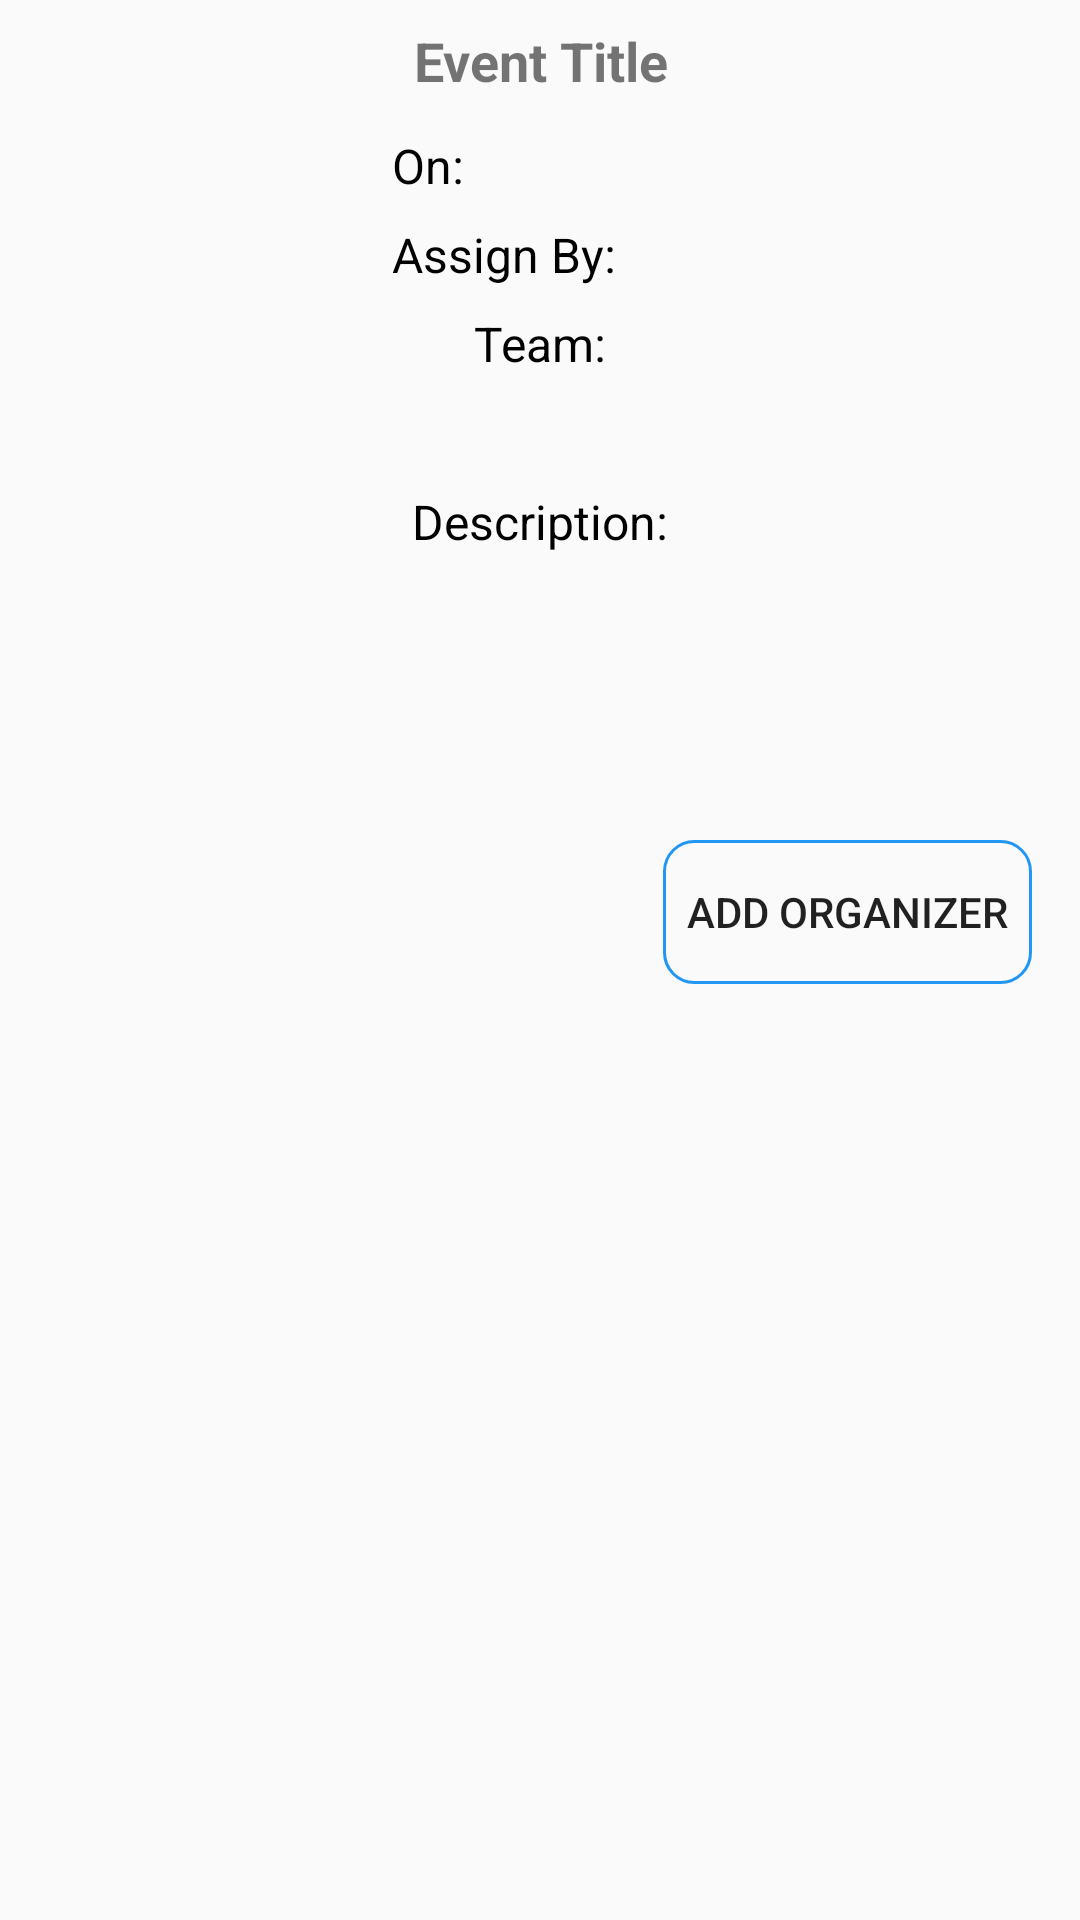

Produce the Android XML layout that renders to this screen, including the resource entries it uses.
<!-- AndroidManifest.xml: application theme AppTheme -->
<!-- res/layout/sedam_fragment_event_details.xml -->
<?xml version="1.0" encoding="utf-8"?>
<ScrollView xmlns:android="http://schemas.android.com/apk/res/android"
    xmlns:tools="http://schemas.android.com/tools"
    android:layout_width="match_parent"
    android:layout_height="match_parent"
    tools:context=".SingleEventDetailsAndModification.EventDetailsFragment">

    <LinearLayout
        android:layout_width="match_parent"
        android:layout_height="wrap_content"
        android:layout_margin="8dp"
        android:orientation="vertical">

        <TextView
            android:id="@+id/tv_sfed_event_title"
            android:layout_width="match_parent"
            android:layout_height="wrap_content"
            android:layout_marginBottom="8dp"
            android:gravity="center"
            android:text="Event Title"
            android:textSize="18sp"
            android:textStyle="bold" />

        <LinearLayout
            android:layout_width="wrap_content"
            android:layout_height="wrap_content"
            android:layout_gravity="center"
            android:layout_marginStart="8dp"
            android:layout_marginEnd="8dp"
            android:orientation="horizontal">

            <LinearLayout
                android:layout_width="wrap_content"
                android:layout_height="wrap_content"
                android:layout_marginStart="8dp"
                android:layout_marginEnd="8dp"
                android:layout_weight="1"
                android:orientation="vertical">

                <TextView
                    android:layout_width="wrap_content"
                    android:layout_height="wrap_content"
                    android:layout_marginStart="4dp"
                    android:layout_marginTop="4dp"
                    android:layout_marginEnd="4dp"
                    android:layout_marginBottom="4dp"
                    android:layout_weight="1"
                    android:text="On:"
                    android:textColor="@color/black"
                    android:textSize="16sp" />

                <TextView
                    android:layout_width="wrap_content"
                    android:layout_height="wrap_content"
                    android:layout_marginStart="4dp"
                    android:layout_marginTop="4dp"
                    android:layout_marginEnd="4dp"
                    android:layout_marginBottom="4dp"
                    android:layout_weight="1"
                    android:text="Assign By:"
                    android:textColor="@color/black"
                    android:textSize="16sp" />


            </LinearLayout>

            <LinearLayout
                android:layout_width="wrap_content"
                android:layout_height="wrap_content"
                android:layout_marginStart="8dp"
                android:layout_marginEnd="8dp"
                android:layout_weight="1"
                android:orientation="vertical">

                <TextView
                    android:id="@+id/tv_sfed_date"
                    android:layout_width="wrap_content"
                    android:layout_height="wrap_content"
                    android:layout_marginStart="4dp"
                    android:layout_marginTop="4dp"
                    android:layout_marginEnd="4dp"
                    android:layout_marginBottom="4dp"
                    android:layout_weight="1"
                    tools:text="15 Jan 2020"
                    android:textSize="16sp" />

                <TextView
                    android:id="@+id/tv_sfed_assign_by"
                    android:layout_width="wrap_content"
                    android:layout_height="wrap_content"
                    android:layout_marginStart="4dp"
                    android:layout_marginTop="4dp"
                    android:layout_marginEnd="4dp"
                    android:layout_marginBottom="4dp"
                    android:layout_weight="1"
                    tools:text="Chris Brown"
                    android:textSize="16sp" />
            </LinearLayout>
        </LinearLayout>

        <TextView
            android:layout_width="wrap_content"
            android:layout_height="wrap_content"
            android:layout_gravity="center"
            android:layout_marginTop="4dp"
            android:layout_marginBottom="4dp"
            android:layout_weight="1"
            android:text="Team:"
            android:textColor="@color/black"
            android:textSize="16sp" />

        <TextView
            android:id="@+id/tv_sfed_team"
            android:layout_width="wrap_content"
            android:layout_height="wrap_content"
            android:layout_gravity="center"
            android:layout_marginTop="4dp"
            android:layout_marginBottom="4dp"
            android:layout_weight="1"
            android:gravity="center"
            tools:text="Handsome Men Club"
            android:textSize="16sp" />

        <TextView
            android:layout_width="wrap_content"
            android:layout_height="wrap_content"
            android:layout_gravity="center"
            android:layout_marginTop="4dp"
            android:layout_marginBottom="4dp"
            android:layout_weight="1"
            android:text="Description:"
            android:textColor="@color/black"
            android:textSize="16sp" />

        <TextView
            android:id="@+id/tv_sfed_description"
            android:layout_width="wrap_content"
            android:layout_height="wrap_content"
            android:justificationMode="inter_word"
            android:layout_gravity="center"
            android:layout_marginTop="4dp"
            android:layout_marginBottom="4dp"
            android:layout_weight="1"
            tools:text="This the the event description..."
            android:textSize="16sp" />

        <TextView
            android:id="@+id/tv_sfed_organizer_count"
            android:layout_width="wrap_content"
            android:layout_height="wrap_content"
            android:layout_gravity="center"
            android:layout_margin="16dp"
            tools:text="Organizer: 7"
            android:textColor="@color/black"
            android:textSize="16sp" />

        <TableLayout
            android:id="@+id/tl_sfed_organizer"
            android:layout_width="match_parent"
            android:layout_height="wrap_content" />

        <LinearLayout
            android:layout_width="match_parent"
            android:layout_height="wrap_content"
            android:layout_marginBottom="16dp"
            android:gravity="end"
            android:orientation="horizontal">

            <Button
                android:id="@+id/btn_sfed_add_organizer"
                android:layout_width="wrap_content"
                android:layout_height="wrap_content"
                android:layout_margin="8dp"
                android:paddingStart="8dp"
                android:paddingEnd="8dp"
                android:background="@drawable/bg_custom_button_ripples"
                android:text="add organizer" />

            <Button
                android:visibility="gone"
                android:layout_width="wrap_content"
                android:layout_height="wrap_content"
                android:layout_margin="8dp"
                android:background="@drawable/bg_custom_button_ripples"
                android:text="submit" />
        </LinearLayout>


    </LinearLayout>
</ScrollView>
<!-- resources referenced by this layout -->
<resources>
  <color name="black">#000000</color>
  <!-- drawable bg_custom_button_ripples (drawable) -->
  <?xml version="1.0" encoding="utf-8"?>
  <ripple xmlns:android="http://schemas.android.com/apk/res/android"
      android:color="@color/colorPrimary">
  
      
  
      <item android:id="@android:id/background">
          <shape android:shape="rectangle">
              <gradient
                  android:angle="270"
                  android:startColor="@android:color/transparent" />
              <corners android:radius="10dp" />
              <stroke
                  android:width="3px"
                  android:color="@color/colorPrimary" />
          </shape>
      </item>
  
  </ripple>
  <style name="AppTheme" parent="Theme.AppCompat.Light.DarkActionBar">
          
          <item name="colorPrimary">@color/colorPrimary</item>
          <item name="colorPrimaryDark">@color/colorPrimaryDark</item>
          <item name="colorAccent">@color/colorAccent</item>
      </style>
  <color name="colorPrimary">#2196F3</color>
  <color name="colorPrimaryDark">#1976D2</color>
  <color name="colorAccent">#448AFF</color>
</resources>
